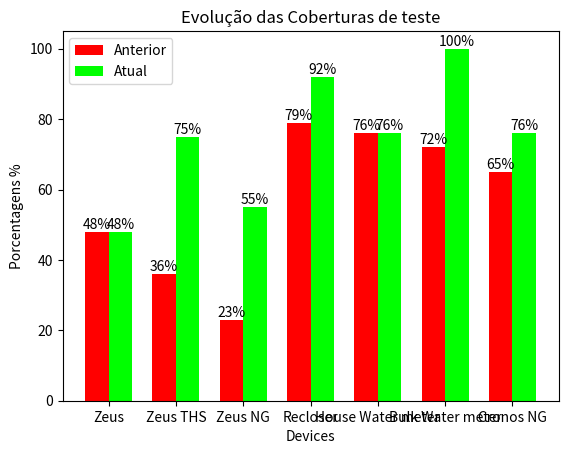

This chart was generated by the following Python code:
import matplotlib.pyplot as plt

# Dados para o gráfico
categorias = ['Zeus', 'Zeus THS', 'Zeus NG', 'Recloser','House Water meter','Bulk Water meter','Cronos NG']
valores_anterior = [48, 36, 23, 79,76,72,65]
valores_atual = [48, 75, 55, 92,76,100,76]

# Configuração das barras
largura_barra = 0.35  # Largura das barras
posicao_categorias = range(len(categorias))  # Posição das categorias no eixo x

# Criar o gráfico de barras duplas
fig, ax = plt.subplots()
barra_anterior = ax.bar(posicao_categorias, valores_anterior, largura_barra, label='Anterior',color='#FF0000')
barra_atual = ax.bar([p + largura_barra for p in posicao_categorias], valores_atual, largura_barra, label='Atual',color='#00FF00')

# Adicionar os valores no topo de cada barra
for barra in barra_anterior + barra_atual:
    altura = barra.get_height()
    porc = f'{int(altura)}%'
    ax.text(barra.get_x() + barra.get_width() / 2, altura,porc, ha='center', va='bottom')

# Personalizar o gráfico
ax.set_title('Evolução das Coberturas de teste')
ax.set_xlabel('Devices')
ax.set_ylabel('Porcentagens %')
ax.set_xticks([p + largura_barra / 2 for p in posicao_categorias])
ax.set_xticklabels(categorias)
ax.legend()

# Exibir o gráfico
plt.show()